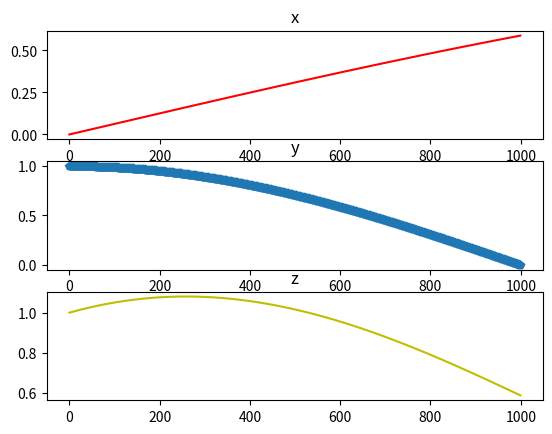

This chart was generated by the following Python code:
import numpy as np
from matplotlib import pyplot as plt

t=np.linspace(0,1,1000)

x=np.sin(0.2*np.pi*t)
y=np.cos(0.5*np.pi*t)
z=x+y

#subplot with 3 rows 
plt.figure
plt.subplot(3,1,1)
plt.plot(x,'r')
plt.title("x")

plt.subplot(3,1,2)
plt.plot(y,'p')
plt.title("y")

plt.subplot(3,1,3)
plt.plot(z,'y')
plt.title("z")

plt.show()